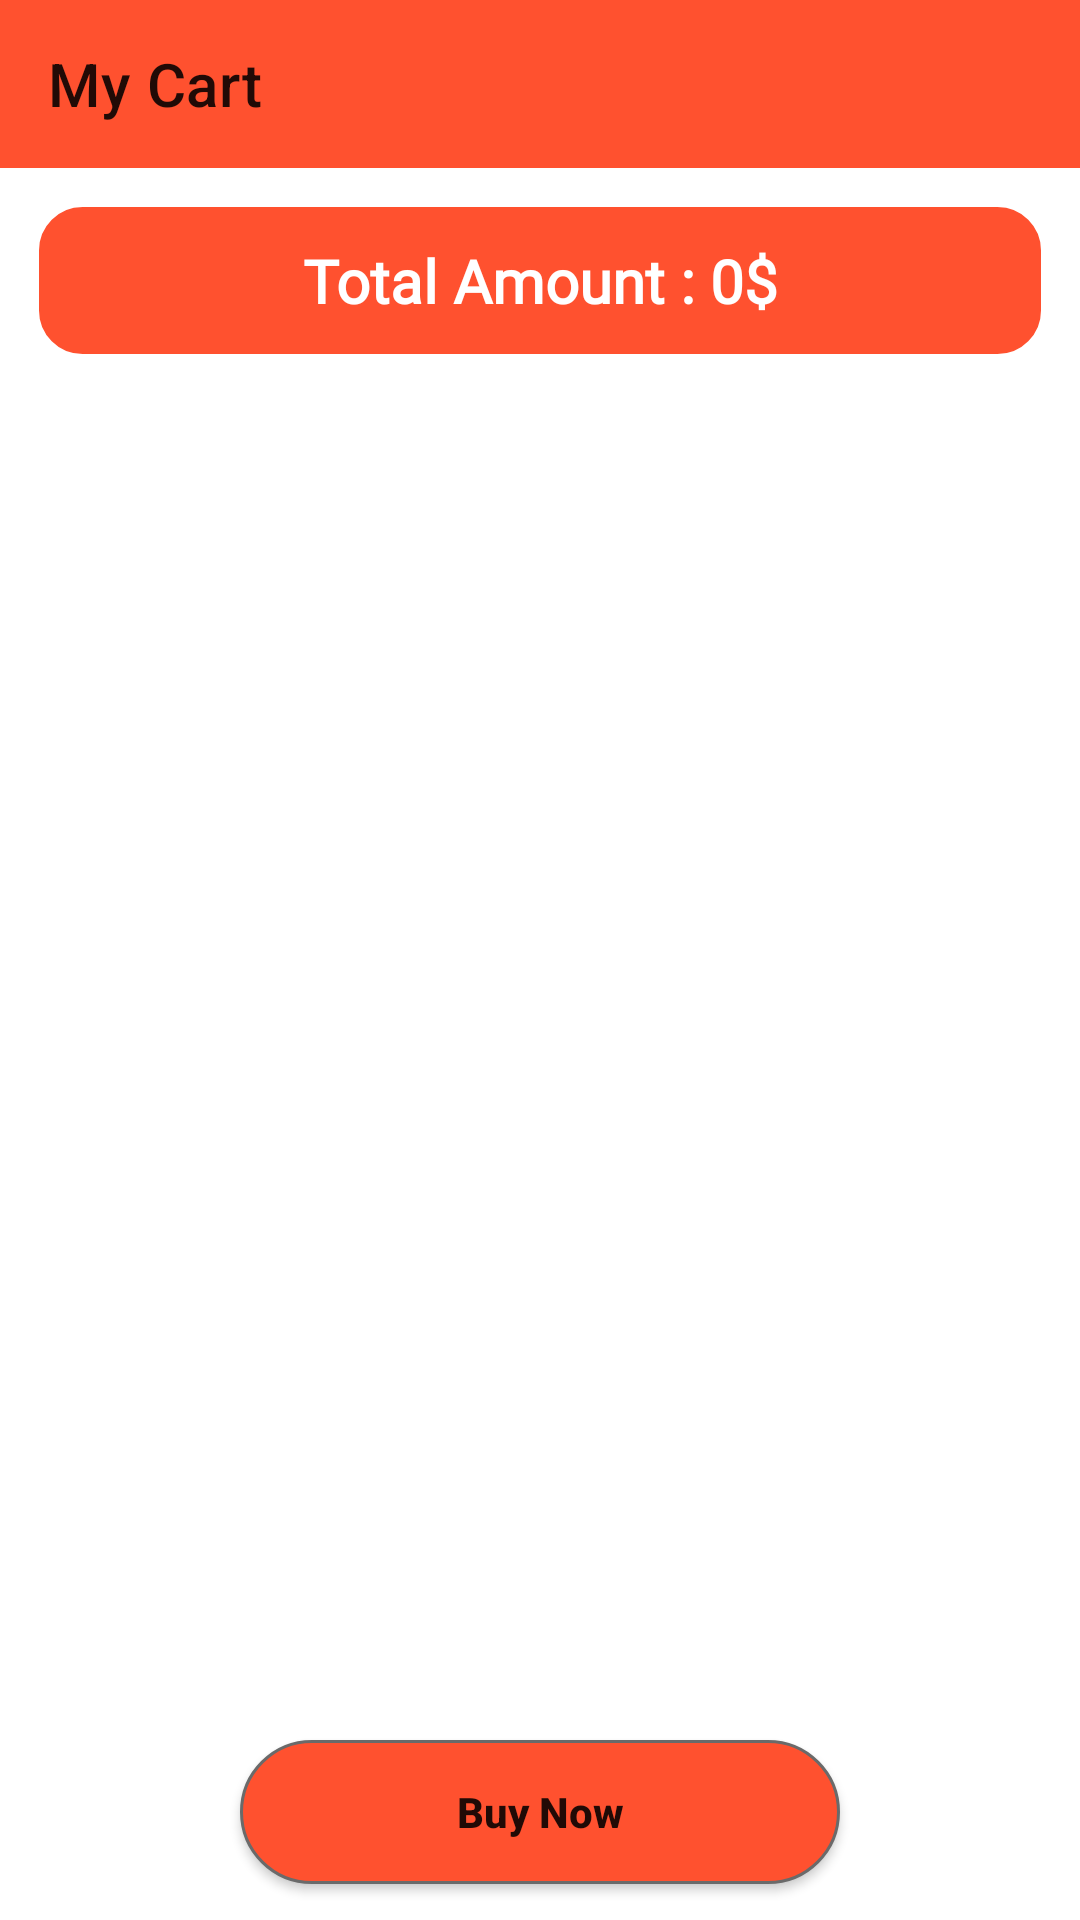

Android layout source for this screen:
<!-- AndroidManifest.xml: application theme Theme.ECommerceApp -->
<!-- res/layout/activity_cart.xml -->
<?xml version="1.0" encoding="utf-8"?>
<LinearLayout xmlns:android="http://schemas.android.com/apk/res/android"
    xmlns:app="http://schemas.android.com/apk/res-auto"
    xmlns:tools="http://schemas.android.com/tools"
    android:layout_width="match_parent"
    android:layout_height="match_parent"
    android:orientation="vertical"
    tools:context=".CartActivity">
    <androidx.appcompat.widget.Toolbar
        android:id="@+id/my_cart_toolbar"
        android:layout_width="match_parent"
        android:layout_height="wrap_content"
        android:background="@color/orange_dark"
        app:layout_constraintEnd_toEndOf="parent"
        app:layout_constraintStart_toStartOf="parent"
        app:title="My Cart"
        android:minHeight="?attr/actionBarSize"
        android:theme="?attr/actionBarWidgetTheme"
        app:layout_constraintTop_toTopOf="parent" />

    <TextView
        android:id="@+id/total_amount"
        android:layout_width="match_parent"
        android:layout_height="wrap_content"
        android:layout_marginTop="12dp"
        android:background="@drawable/tv_bg"
        android:fontFamily="@font/amethysta"
        android:gravity="center"
        android:padding="12dp"
        android:textColor="@color/white"
        android:layout_marginHorizontal="12dp"
        android:text="Total Amount : 0$"
        android:textSize="20sp"
        android:textStyle="bold"
       />

    <androidx.recyclerview.widget.RecyclerView
        android:id="@+id/cart_rec"
        android:layout_width="match_parent"
        android:layout_height="0dp"
        android:layout_marginTop="12dp"
        android:layout_marginHorizontal="12dp"
        android:layout_weight="1"

        />
    <Button
        android:layout_width="200dp"
        android:layout_height="wrap_content"
        android:id="@+id/buy_now"
        android:text="Buy Now"
        android:textStyle="bold"
        android:drawableLeft="@drawable/ic_baseline_shopping_cart_24"
        android:textAllCaps="false"
        android:background="@drawable/dark_btn_shape_bg"
        android:gravity="center"
        android:drawableTint="@color/white"
        android:padding="8dp"
        android:layout_gravity="center"
        android:layout_marginTop="12dp"
        android:layout_marginBottom="12dp"

     />

</LinearLayout>
<!-- resources referenced by this layout -->
<resources>
  <color name="orange_dark">#ff512f</color>
  <color name="white">#FFFFFFFF</color>
  <!-- drawable dark_btn_shape_bg (drawable) -->
  <?xml version="1.0" encoding="utf-8"?>
  <shape xmlns:android="http://schemas.android.com/apk/res/android">
  
      <solid android:color="@color/orange_dark"/>
      <corners android:radius="100dp"/>
      <stroke android:color="#6A6A6A" android:width="1dp"/>
  
  </shape>
  <!-- drawable tv_bg (drawable) -->
  <?xml version="1.0" encoding="utf-8"?>
  <shape xmlns:android="http://schemas.android.com/apk/res/android">
  
      <corners android:radius="15dp"/>
      <solid android:color="@color/orange_dark"/>
      <stroke android:color="@color/white" android:width="1dp"/>
  </shape>
  <style name="Theme.ECommerceApp" parent="Theme.MaterialComponents.DayNight.NoActionBar">
          
          <item name="colorPrimary">@color/orange_dark</item>
          <item name="colorPrimaryVariant">@color/orange_light</item>
          <item name="colorOnPrimary">@color/white</item>
          
          <item name="colorSecondary">@color/orange_dark</item>
          <item name="colorSecondaryVariant">@color/teal_700</item>
          <item name="colorOnSecondary">@color/black</item>
          
          <item name="android:statusBarColor" tools:targetApi="l">?attr/colorPrimaryVariant</item>
          
      </style>
  <color name="orange_light">#f09819</color>
  <color name="teal_700">#FF018786</color>
  <color name="black">#FF000000</color>
</resources>
